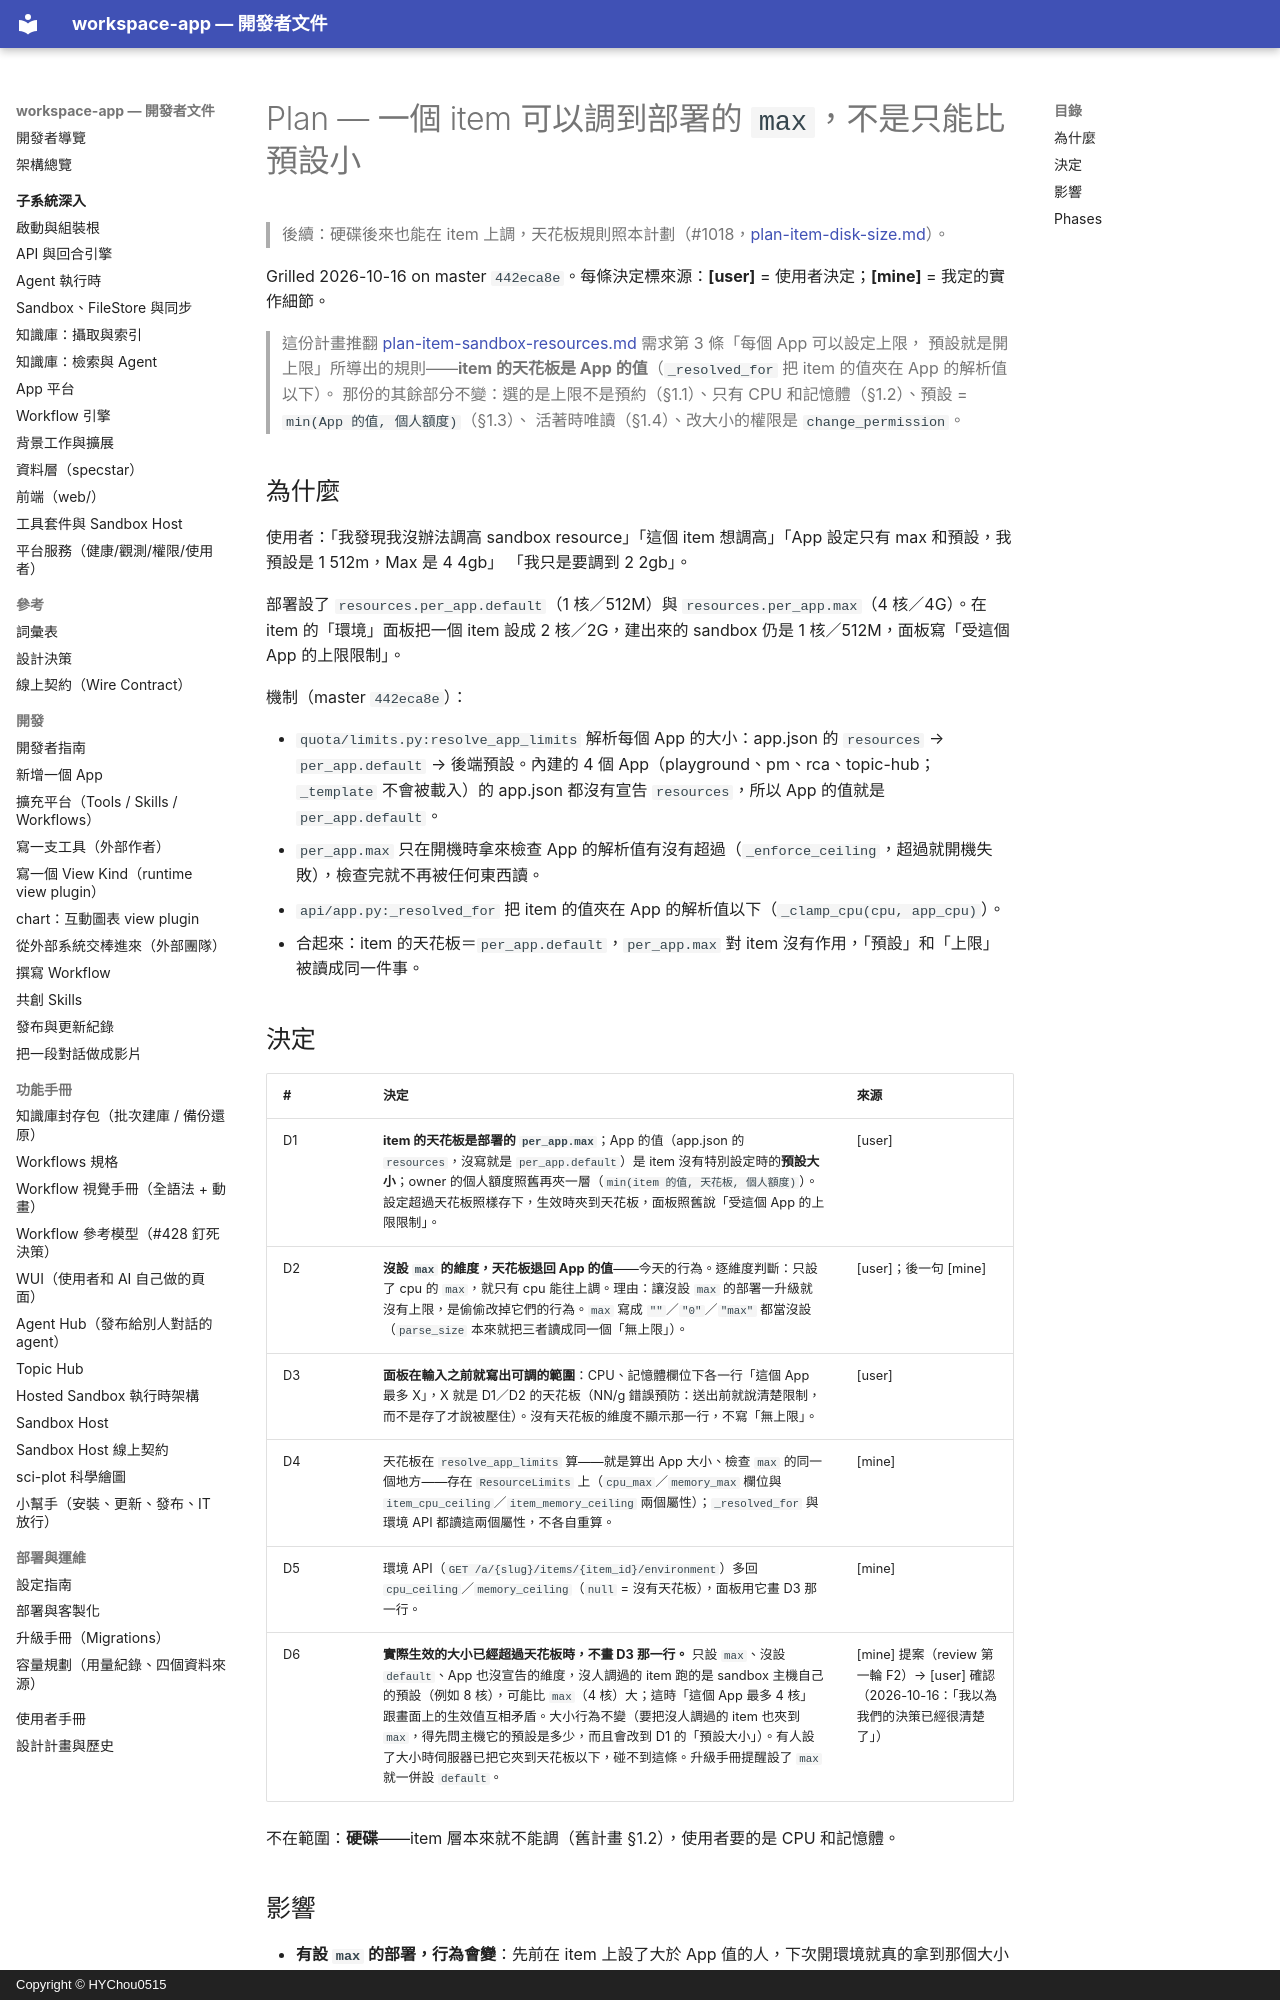

repository: HYChou0515/ai-workspace · page: plan-item-size-ceiling/index.html · generator: mkdocs · copyright: Copyright © HYChou0515

# Plan — 一個 item 可以調到部署的 `max`，不是只能比預設小

> 後續：硬碟後來也能在 item 上調，天花板規則照本計劃（#1018，[plan-item-disk-size.md](plan-item-disk-size.md)）。

Grilled 2026-10-16 on master `442eca8e`。每條決定標來源：**[user]** = 使用者決定；**[mine]** = 我定的實作細節。

> 這份計畫推翻 [plan-item-sandbox-resources.md](plan-item-sandbox-resources.md) 需求第 3 條「每個 App 可以設定上限，
> 預設就是開上限」所導出的規則——**item 的天花板是 App 的值**（`_resolved_for` 把 item 的值夾在 App 的解析值以下）。
> 那份的其餘部分不變：選的是上限不是預約（§1.1）、只有 CPU 和記憶體（§1.2）、預設 = `min(App 的值, 個人額度)`（§1.3）、
> 活著時唯讀（§1.4）、改大小的權限是 `change_permission`。

## 為什麼

使用者：「我發現我沒辦法調高 sandbox resource」「這個 item 想調高」「App 設定只有 max 和預設，我預設是 1 512m，Max 是 4 4gb」
「我只是要調到 2 2gb」。

部署設了 `resources.per_app.default`（1 核／512M）與 `resources.per_app.max`（4 核／4G）。在 item 的「環境」面板把一個 item
設成 2 核／2G，建出來的 sandbox 仍是 1 核／512M，面板寫「受這個 App 的上限限制」。

機制（master `442eca8e`）：

- `quota/limits.py:resolve_app_limits` 解析每個 App 的大小：app.json 的 `resources` → `per_app.default` → 後端預設。內建的
  4 個 App（playground、pm、rca、topic-hub；`_template` 不會被載入）的 app.json 都沒有宣告 `resources`，所以 App 的值就是 `per_app.default`。
- `per_app.max` 只在開機時拿來檢查 App 的解析值有沒有超過（`_enforce_ceiling`，超過就開機失敗），檢查完就不再被任何東西讀。
- `api/app.py:_resolved_for` 把 item 的值夾在 App 的解析值以下（`_clamp_cpu(cpu, app_cpu)`）。
- 合起來：item 的天花板＝`per_app.default`，`per_app.max` 對 item 沒有作用，「預設」和「上限」被讀成同一件事。

## 決定

| # | 決定 | 來源 |
|---|------|------|
| D1 | **item 的天花板是部署的 `per_app.max`**；App 的值（app.json 的 `resources`，沒寫就是 `per_app.default`）是 item 沒有特別設定時的**預設大小**；owner 的個人額度照舊再夾一層（`min(item 的值, 天花板, 個人額度)`）。設定超過天花板照樣存下，生效時夾到天花板，面板照舊說「受這個 App 的上限限制」。 | [user] |
| D2 | **沒設 `max` 的維度，天花板退回 App 的值**——今天的行為。逐維度判斷：只設了 cpu 的 `max`，就只有 cpu 能往上調。理由：讓沒設 `max` 的部署一升級就沒有上限，是偷偷改掉它們的行為。`max` 寫成 `""`／`"0"`／`"max"` 都當沒設（`parse_size` 本來就把三者讀成同一個「無上限」）。 | [user]；後一句 [mine] |
| D3 | **面板在輸入之前就寫出可調的範圍**：CPU、記憶體欄位下各一行「這個 App 最多 X」，X 就是 D1／D2 的天花板（NN/g 錯誤預防：送出前就說清楚限制，而不是存了才說被壓住）。沒有天花板的維度不顯示那一行，不寫「無上限」。 | [user] |
| D4 | 天花板在 `resolve_app_limits` 算——就是算出 App 大小、檢查 `max` 的同一個地方——存在 `ResourceLimits` 上（`cpu_max`／`memory_max` 欄位與 `item_cpu_ceiling`／`item_memory_ceiling` 兩個屬性）；`_resolved_for` 與環境 API 都讀這兩個屬性，不各自重算。 | [mine] |
| D5 | 環境 API（`GET /a/{slug}/items/{item_id}/environment`）多回 `cpu_ceiling`／`memory_ceiling`（`null` = 沒有天花板），面板用它畫 D3 那一行。 | [mine] |
| D6 | **實際生效的大小已經超過天花板時，不畫 D3 那一行。** 只設 `max`、沒設 `default`、App 也沒宣告的維度，沒人調過的 item 跑的是 sandbox 主機自己的預設（例如 8 核），可能比 `max`（4 核）大；這時「這個 App 最多 4 核」跟畫面上的生效值互相矛盾。大小行為不變（要把沒人調過的 item 也夾到 `max`，得先問主機它的預設是多少，而且會改到 D1 的「預設大小」）。有人設了大小時伺服器已把它夾到天花板以下，碰不到這條。升級手冊提醒設了 `max` 就一併設 `default`。 | [mine] 提案（review 第一輪 F2）→ [user] 確認（2026-10-16：「我以為我們的決策已經很清楚了」） |

不在範圍：**硬碟**——item 層本來就不能調（舊計畫 §1.2），使用者要的是 CPU 和記憶體。
